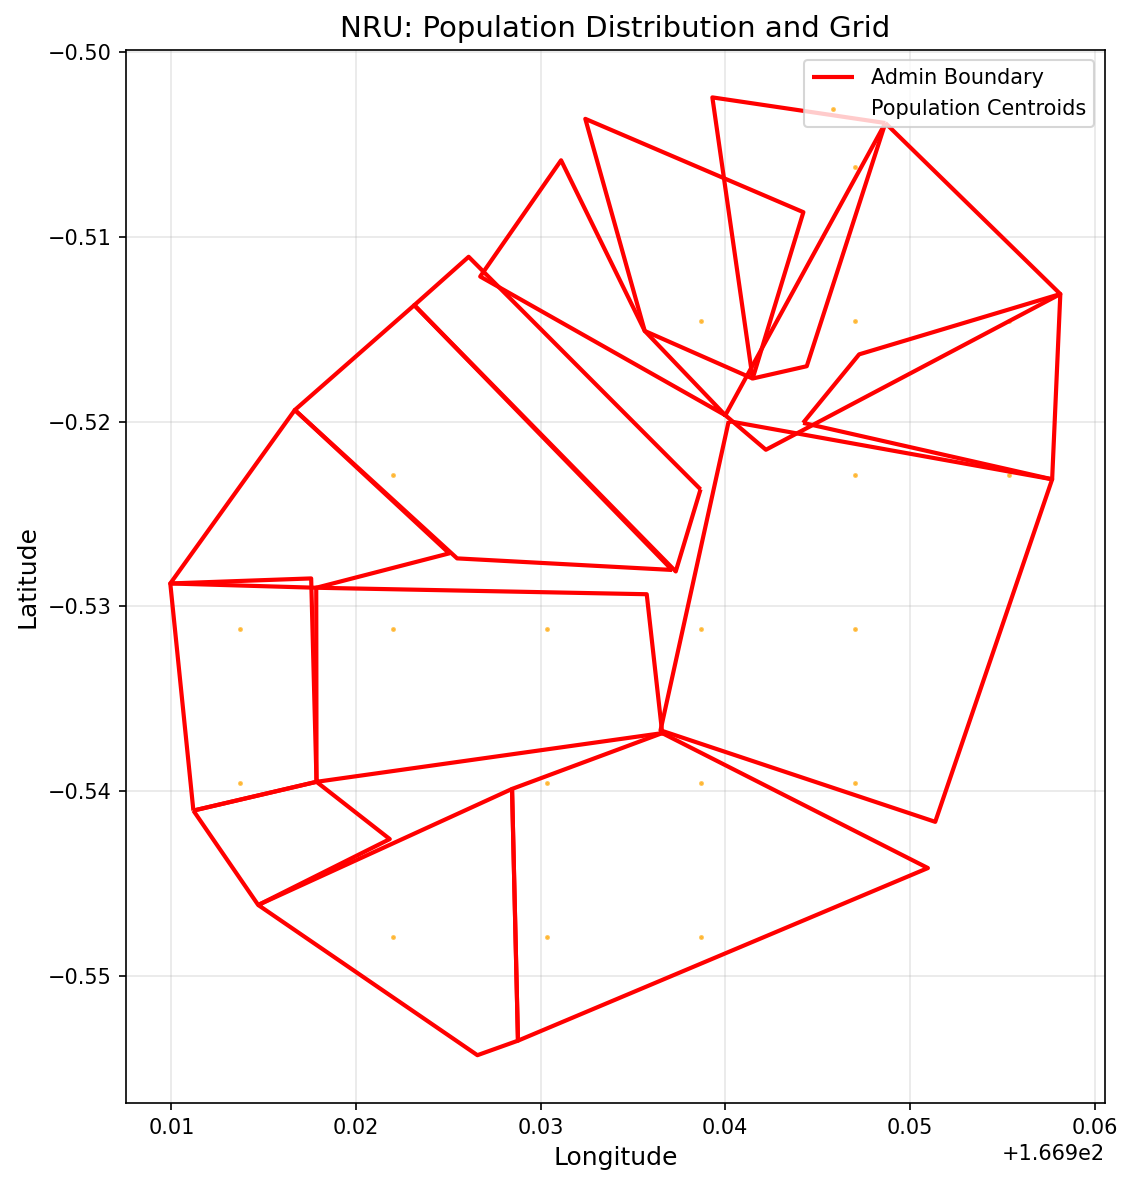

The data file committed next to this chart (first rows):
Population_centroid, index_right, UID, GID_0, NAME_0, VARNAME_0, GID_1, NAME_1, VARNAME_1, NL_NAME_1, ISO_1, HASC_1, CC_1, TYPE_1, ENGTYPE_1, VALIDFR_1, GID_2, NAME_2, VARNAME_2, NL_NAME_2, HASC_2, CC_2, TYPE_2, ENGTYPE_2
916.2, 211445, 211446, NRU, Nauru, , NRU.3_1, Anetan, , , NR-03, NR.AT, , District, District, Unknown, , , , , , , , 
95.86, 211451, 211452, NRU, Nauru, , NRU.9_1, Ewa, , , , NR.EW, , District, District, Unknown, , , , , , , , 
6.886, 211444, 211445, NRU, Nauru, , NRU.2_1, Anabar, , , , NR.AB, , District, District, Unknown, , , , , , , , 
245.4, 211452, 211453, NRU, Nauru, , NRU.10_1, Ijuw, , , , NR.IJ, , District, District, Unknown, , , , , , , , 
343, 211454, 211455, NRU, Nauru, , NRU.12_1, Nibok, , , , NR.NI, , District, District, Unknown, , , , , , , , 
33.98, 211446, 211447, NRU, Nauru, , NRU.4_1, Anibare, , , , NR.AR, , District, District, Unknown, , , , , , , , 
147.7, 211446, 211447, NRU, Nauru, , NRU.4_1, Anibare, , , , NR.AR, , District, District, Unknown, , , , , , , , 
1330, 211443, 211444, NRU, Nauru, , NRU.1_1, Aiwo, , , NR-01, NR.AI, , District, District, Unknown, , , , , , , , 
361, 211449, 211450, NRU, Nauru, , NRU.7_1, Buada, , , , NR.BU, , District, District, Unknown, , , , , , , , 
25.69, 211449, 211450, NRU, Nauru, , NRU.7_1, Buada, , , , NR.BU, , District, District, Unknown, , , , , , , , 
84.93, 211446, 211447, NRU, Nauru, , NRU.4_1, Anibare, , , , NR.AR, , District, District, Unknown, , , , , , , , 
0.7789, 211446, 211447, NRU, Nauru, , NRU.4_1, Anibare, , , , NR.AR, , District, District, Unknown, , , , , , , , 
1738, 211443, 211444, NRU, Nauru, , NRU.1_1, Aiwo, , , NR-01, NR.AI, , District, District, Unknown, , , , , , , , 
157.7, 211453, 211454, NRU, Nauru, , NRU.11_1, Meneng, , , , NR.ME, , District, District, Unknown, , , , , , , , 
1.287, 211453, 211454, NRU, Nauru, , NRU.11_1, Meneng, , , , NR.ME, , District, District, Unknown, , , , , , , , 
105.5, 211446, 211447, NRU, Nauru, , NRU.4_1, Anibare, , , , NR.AR, , District, District, Unknown, , , , , , , , 
578.1, 211456, 211457, NRU, Nauru, , NRU.14_1, Yaren, , , NR-14, NR.YA, , District, District, Unknown, , , , , , , , 
71.61, 211453, 211454, NRU, Nauru, , NRU.11_1, Meneng, , , , NR.ME, , District, District, Unknown, , , , , , , , 
393.8, 211453, 211454, NRU, Nauru, , NRU.11_1, Meneng, , , , NR.ME, , District, District, Unknown, , , , , , , , 
